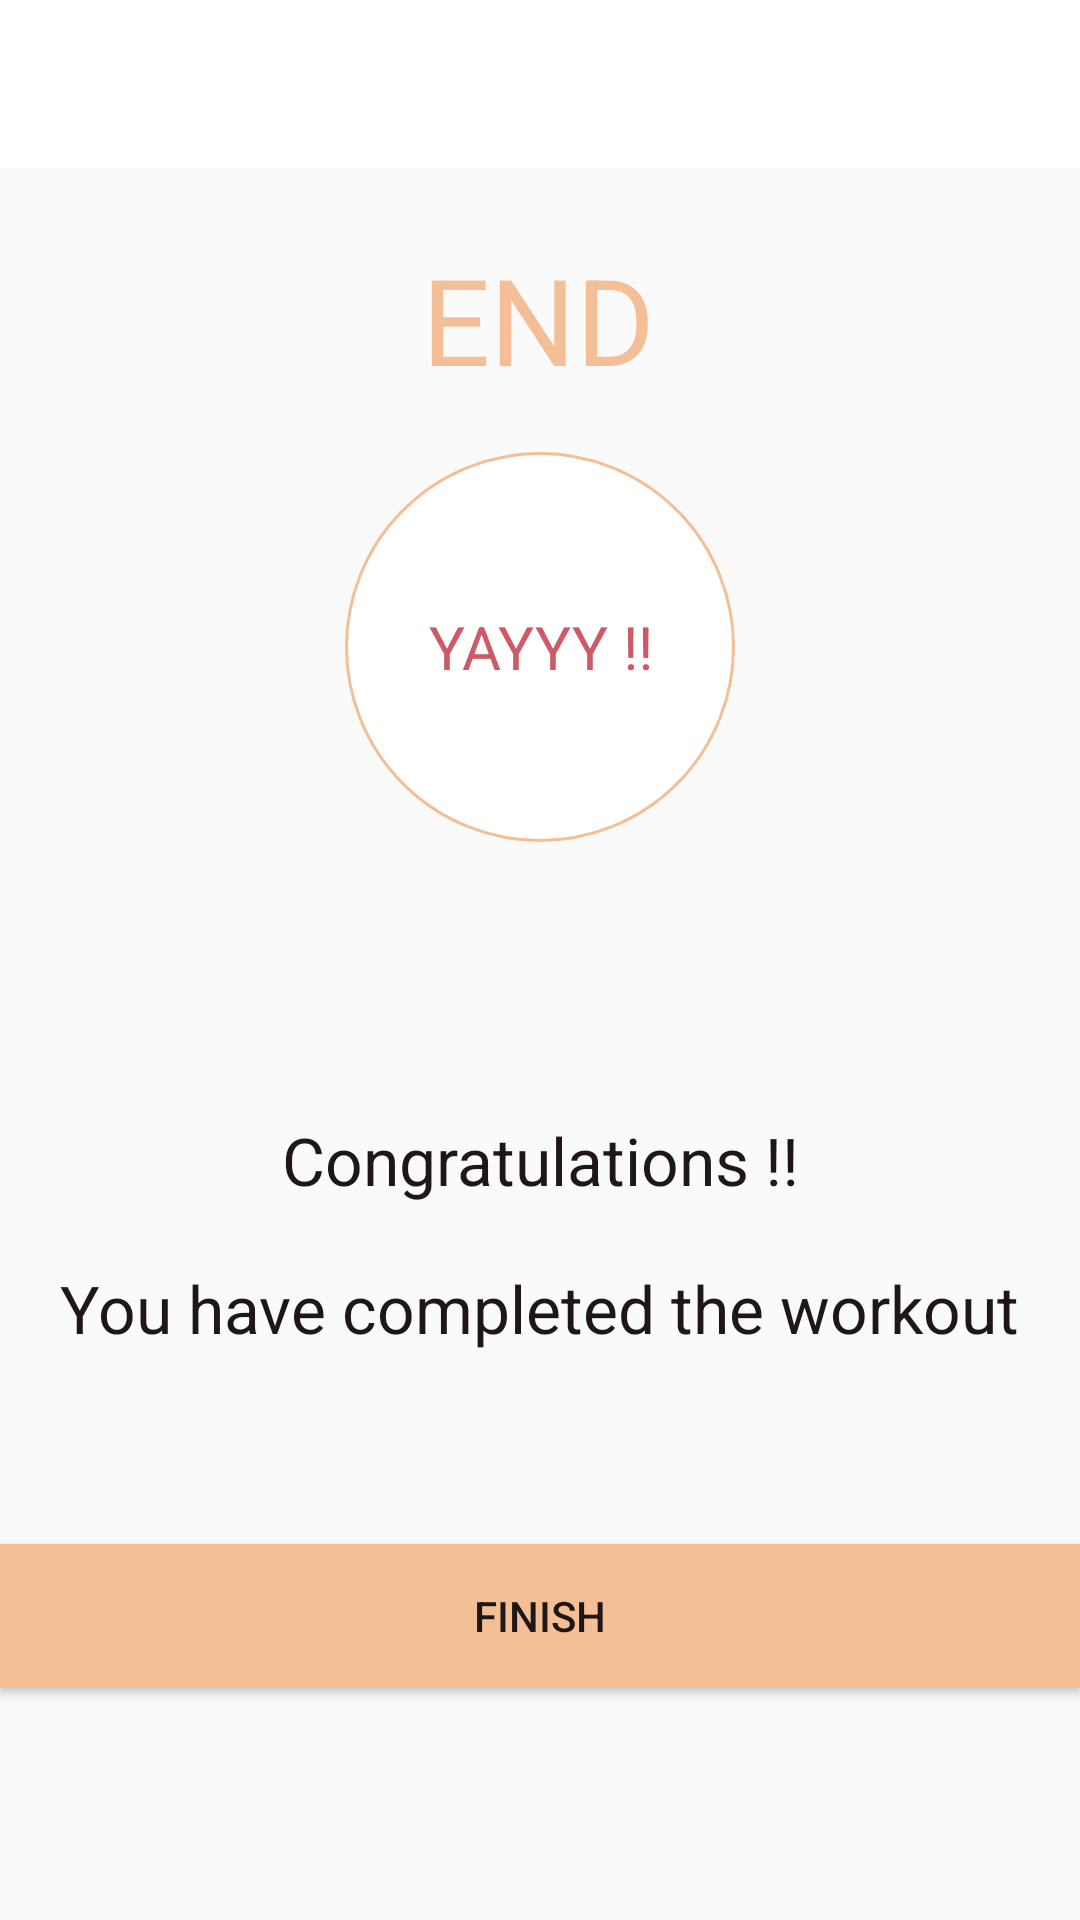

Write the Android layout XML for this screen, with the resource values it uses.
<!-- AndroidManifest.xml: application theme AppTheme -->
<!-- res/layout/activity_end.xml -->
<?xml version="1.0" encoding="utf-8"?>
<androidx.constraintlayout.widget.ConstraintLayout xmlns:android="http://schemas.android.com/apk/res/android"
    xmlns:app="http://schemas.android.com/apk/res-auto"
    xmlns:tools="http://schemas.android.com/tools"
    android:layout_width="match_parent"
    android:layout_height="match_parent"
    tools:context=".EndActivity">
    <androidx.appcompat.widget.Toolbar
        android:id="@+id/toolbarExercise"
        app:layout_constraintTop_toTopOf="parent"
        android:theme="@style/customToolbar"
        android:layout_width="match_parent"
        android:background="@color/white"
        app:titleTextColor="@color/colorPrimary"
        android:layout_height="?android:attr/actionBarSize" />
    <TextView
        android:id="@+id/tvEnd"
        android:layout_width="wrap_content"
        android:layout_height="wrap_content"
        android:text="END"
        android:textSize="40sp"
        android:textColor="@color/colorAccent"

        app:layout_constraintBottom_toBottomOf="parent"
        app:layout_constraintEnd_toEndOf="parent"
        app:layout_constraintHorizontal_bias="0.498"
        app:layout_constraintStart_toStartOf="parent"
        app:layout_constraintTop_toTopOf="parent"
        app:layout_constraintVertical_bias="0.136" />

    <FrameLayout
        android:layout_width="130dp"
        android:layout_height="130dp"
        app:layout_constraintBottom_toTopOf="@+id/tvCongrats"
        app:layout_constraintEnd_toEndOf="parent"
        app:layout_constraintStart_toStartOf="parent"
        app:layout_constraintTop_toBottomOf="@id/tvEnd"
        app:layout_constraintVertical_bias="0.162"
        android:background="@drawable/end_screen_tick_circle"
        >
        <TextView
            android:layout_width="wrap_content"
            android:layout_height="wrap_content"
            android:layout_gravity="center"
            android:gravity="center"
            android:text="YAYYY !!"
            android:textSize="20sp"
            android:textColor="@color/colorPrimary" />

    </FrameLayout>

    <TextView
        android:id="@+id/tvCongrats"
        android:layout_width="wrap_content"
        android:layout_height="wrap_content"
        android:text="Congratulations !!"
        android:textColor="@color/colorPrimaryDark"
        android:textSize="22sp"
        app:layout_constraintBottom_toBottomOf="parent"
        app:layout_constraintEnd_toEndOf="parent"
        app:layout_constraintStart_toStartOf="parent"
        app:layout_constraintTop_toBottomOf="@+id/tvEnd" />

    <TextView
        android:id="@+id/textView3"
        android:layout_width="wrap_content"
        android:layout_height="wrap_content"
        android:layout_marginTop="20dp"
        android:text="You have completed the workout"
        android:textColor="@color/colorPrimaryDark"
        android:textSize="22sp"
        app:layout_constraintEnd_toEndOf="parent"
        app:layout_constraintHorizontal_bias="0.498"
        app:layout_constraintStart_toStartOf="parent"
        app:layout_constraintTop_toBottomOf="@+id/tvCongrats" />

    <Button
        android:id="@+id/btnFinish"
        android:layout_width="match_parent"
        android:layout_height="wrap_content"
        android:background="@color/colorAccent"
        android:text="FINISH"
        android:textColor="@color/colorPrimaryDark"
        app:layout_constraintBottom_toBottomOf="parent"
        app:layout_constraintEnd_toEndOf="parent"
        app:layout_constraintStart_toStartOf="parent"
        app:layout_constraintTop_toBottomOf="@+id/textView3"
        app:layout_constraintVertical_bias="0.452" />
</androidx.constraintlayout.widget.ConstraintLayout>
<!-- resources referenced by this layout -->
<resources>
  <color name="colorAccent">#F4BF96</color>
  <color name="colorPrimary">#CE5A67</color>
  <color name="colorPrimaryDark">#1F1717</color>
  <color name="white">#FFFFFFFF</color>
  <!-- drawable end_screen_tick_circle (drawable) -->
  <?xml version="1.0" encoding="utf-8"?>
  <layer-list>
  <item>
      <shape xmlns:android="http://schemas.android.com/apk/res/android"
          android:shape="oval">
          <stroke android:color="@color/colorAccent" android:width="1dp" />
          <solid android:color="@color/white" />
      </shape>
  </item>
  </layer-list>
  <style name="customToolbar" parent="@style/ThemeOverlay.MaterialComponents.ActionBar">
          <item name="colorControlNormal">@color/colorAccent</item>
  
      </style>
  <style name="AppTheme" parent="Theme.AppCompat.Light.NoActionBar">
      </style>
</resources>
